Run: headless pygame with SDL's dummy video driver; simulated clock (each Clock.tick advances the game by its frame time, no real sleeping); random seed 0; keys injected as events and as key.get_pressed() state; mouse plan: one left click at the window centre at the start of phase 2, then a move to the lower-right quarter at the start of phase 3.
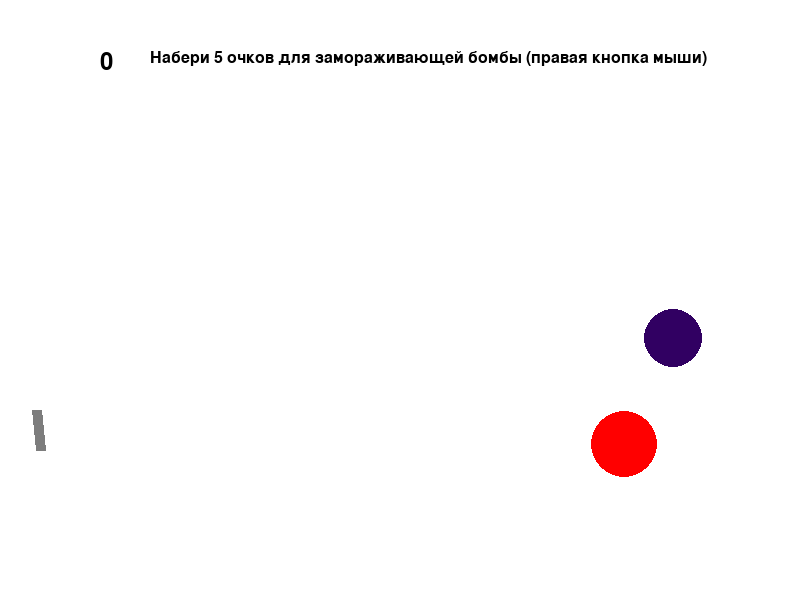
Frame 1 of 4 · flips 1–60 · no input
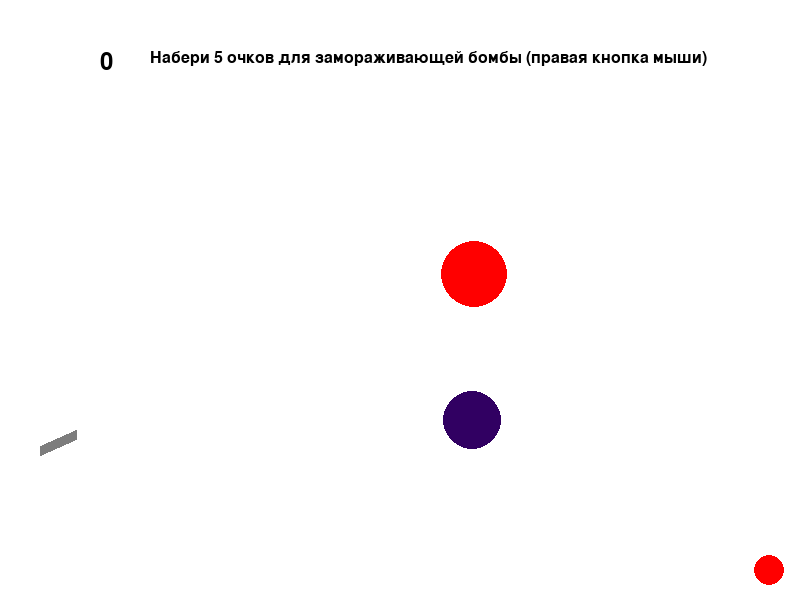
Frame 2 of 4 · flips 61–180 · clicked the window centre · tapped SPACE, RETURN · held RIGHT (→), D
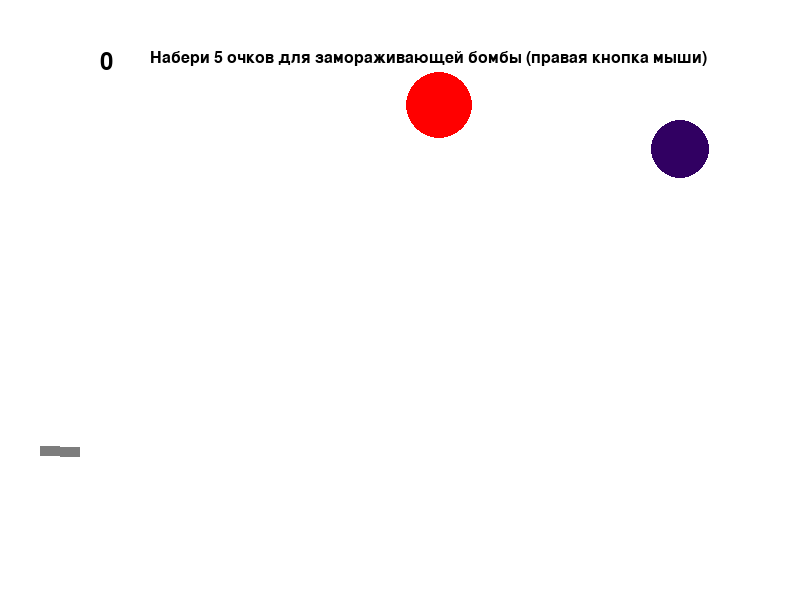
Frame 3 of 4 · flips 181–300 · moved the mouse to the lower-right quarter · held DOWN (↓), S
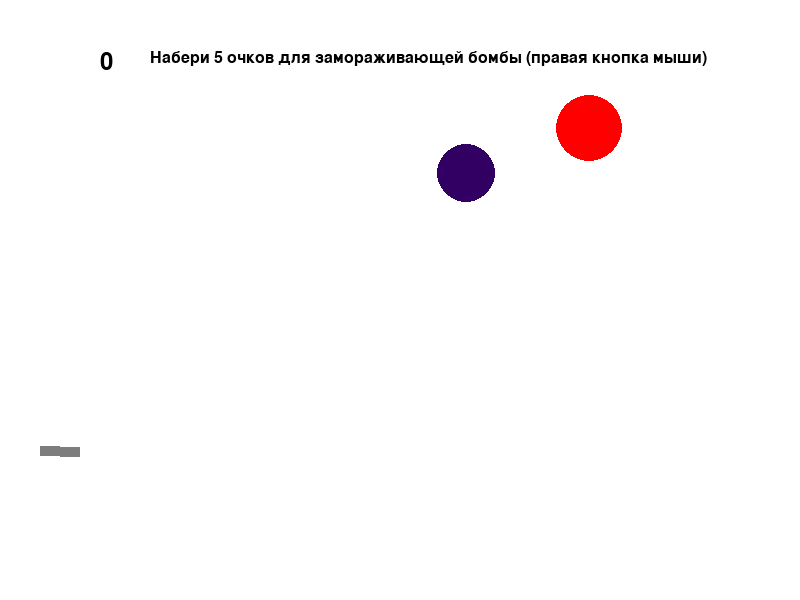
Frame 4 of 4 · flips 301–420 · held LEFT (←), A, UP (↑), W

The pygame program that drew these frames:

import math
import random as rnd
from random import choice

import pygame

pygame.font.init()
text_points = pygame.font.Font(None, 36)
text_hit_target = pygame.font.Font(None, 36)
text_freeze_bomb = pygame.font.Font(None, 24)

All_points = 0

FPS = 30

RED = 0xFF0000
INDIGO = (49, 0, 98)
YELLOW = 0xFFC91F
GREEN = 0x00FF00
MAGENTA = 0xFF03B8
CYAN = 0x00FFCC
BLACK = (0, 0, 0)
LIGHT_BLUE = (0, 207, 255)
WHITE = 0xFFFFFF
GREY = 0x7D7D7D
GAME_COLORS = [RED, INDIGO, YELLOW, GREEN, MAGENTA, CYAN]

WIDTH = 800
HEIGHT = 600


class Ball:
    def __init__(self, screen: pygame.Surface, x=40, y=450):
        """ Конструктор класса ball

        Args:
        x - начальное положение мяча по горизонтали
        y - начальное положение мяча по вертикали
        """
        self.screen = screen
        self.x = x
        self.y = y
        self.r = 10
        self.vx = 0
        self.vy = 0
        self.color = choice(GAME_COLORS)
        self.live = 200 

    def move(self):
        """Переместить мяч по прошествии единицы времени.

        Метод описывает перемещение мяча за один кадр перерисовки. То есть, обновляет значения
        self.x и self.y с учетом скоростей self.vx и self.vy, силы гравитации, действующей на мяч,
        и стен по краям окна (размер окна 800х600).
        """
        self.live -= 1
        self.x += self.vx
        self.y -= self.vy
        self.vy -= 1
        if (self.x + self.r) >= WIDTH:
            self.vx = -self.vx
        if (self.y + self.r) >= HEIGHT-10:
            self.vy = -self.vy*0.7
            self.vx = 0.85*self.vx
        if abs(self.vx) <= 1 and abs(self.vy) <= 1:
            self.vx = 0
            self.vy = 0

    def draw(self):
        """Метод отрисовки снаряда на экране.
        """
        pygame.draw.circle(
            self.screen,
            self.color,
            (self.x, self.y),
            self.r
        )

    def hittest(self, obj):
        """Функция проверяет сталкивалкивается ли данный обьект с целью, описываемой в обьекте obj.

        Args:
            obj: Обьект, с которым проверяется столкновение.
        Returns:
            Возвращает True в случае столкновения мяча и цели. В противном случае возвращает False.
        """
        if (abs(self.x - obj.x) <= (self.r + obj.r)) and (abs(self.y - obj.y) <= (self.r + obj.r)):
            return True
        else:
            return False
    

class Bomb:
    def __init__(self, screen, x = 40, y = 450):
        """ Конструктор класса Bomb

        Args:
        x - начальное положение бомбы по горизонтали
        y - начальное положение бомбы по вертикали
        """
        self.screen = screen
        self.x = x
        self.y = y
        self.r = 10
        self.vx = 0
        self.vy = 0
        self.color = BLACK
        self.timer = 30
        self.live = 120
        
    def move(self):
        """Переместить бомбу по прошествии единицы времени.
        
        Метод описывает перемещение бомбы за один кадр перерисовки. То есть, обновляет значения
        self.x и self.y с учетом скоростей self.vx и self.vy, при этом силы гравитации на бомбу, 
        не действуют.
        """
        if self.live != 0:
            self.live -= 1
        if self.timer != 0:
            self.timer -= 1
        self.x += self.vx
        self.y -= self.vy
        if (self.x + self.r) >= WIDTH:
            self.vx = -self.vx
        if (self.x - self.r) <= 0:
            self.vx = -self.vx
        if (self.y - self.r) <= 0:
            self.vy = -self.vy
        if (self.y + self.r) >= HEIGHT:
            self.vy = -self.vy
            
    def draw(self):
        """Метод отрисовки бомбы на экране.
        """
        pygame.draw.circle(
            self.screen,
            self.color,
            (self.x, self.y),
            self.r
        )
        
    def hittest(self, obj):
        """Функция проверяет сталкивалкивается ли данный обьект с целью, описываемой в обьекте obj.

        Args:
            obj: Обьект, с которым проверяется столкновение.
        Returns:
            Возвращает True в случае столкновения бомбы и цели. В противном случае возвращает False.
        """
        if (abs(self.x - obj.x) <= (self.r + obj.r)) and (abs(self.y - obj.y) <= (self.r + obj.r)):
            return True
        else:
            return False

    
class Gun:
    def __init__(self, screen, x=40, y=450):
        """ Конструктор класса Gun

        Args:
        x - начальное положение пушки по горизонтали
        y - начальное положение пушки по вертикали
        """
        self.x = x
        self.y = y
        self.screen = screen
        self.f2_power = 10
        self.f2_on_ba = 0
        self.f2_on_bo = 0
        self.an = 1
        self.color = GREY
        self.bullet = 0
        self.length = 40

    def fire2_start(self, event):
        """ Метод считывает нажатие кнопки мыши (отличая нажатие левой кнопки от правой) и 
        передает в атрибут пушки, при условии, что игра не на паузе.
        """
        global pause, All_points
        if not pause:
            if event.button == 1:
                self.f2_on_ba = 1
            if event.button == 3:
                if All_points >= 5:
                    self.f2_on_bo = 1

    def fire2_end(self, event):
        """Выстрел снарядом.

        Происходит при отпускании кнопки мыши.
        Начальные значения компонент скорости мяча vx и vy зависят от положения мыши.
        """
        global balls, bombs, pause, time_pause, All_points
        self.targetting(event)
        if not pause:
            time_pause = 1
            self.bullet += 1
            if self.f2_on_ba == 1:
                new_ball = Ball(self.screen)
                new_ball.r += 5
                new_ball.vx = self.f2_power * math.cos(self.an)
                new_ball.vy = - self.f2_power * math.sin(self.an)
                balls.append(new_ball)
                self.f2_on_ba = 0
            if self.f2_on_bo == 1:
                new_bomb = Bomb(self.screen)
                new_bomb.r += 5
                new_bomb.vx = self.f2_power * math.cos(self.an)
                new_bomb.vy = - self.f2_power * math.sin(self.an)
                bombs.append(new_bomb)
                self.f2_on_bo = 0
                All_points -= 5
            self.f2_power = 10
            self.length = 40

    def targetting(self, event):
        """Прицеливание. Зависит от положения мыши. Возвращает угол, под которым должна
        стрелять пушка"""
        if event:
            if (event.pos[0]-20) != 0:
                self.an = math.atan((event.pos[1]-450) / (event.pos[0]-20))
            elif (event.pos[1]-450) >= 0:
                self.an = math.pi/2
            else:
                self.an = (3*math.pi)/2
        return self.an

    def draw(self):
        """ Рисование пушки. Зависит от положения мыши. """
        x_m, y_m = pygame.mouse.get_pos()
        an = math.atan2((self.y-y_m), (x_m - self.x))
        pygame.draw.line(
            self.screen,
            self.color,
            (self.x, self.y),
            (self.x + (self.length*math.cos(an)), self.y - (self.length*math.sin(an))),
            10
            )

    def power_up(self):
        """ Зарядка пушки, увеличивает начальную скорость с коэффициентом self.f2_power. 
        Зависит от времени нажатия кнопки мыши.
        """
        if self.f2_on_ba or self.f2_on_bo:
            if self.f2_power < 100:
                self.f2_power += 1
                self.length += 1
            self.color = RED
        else:
            self.color = GREY


class Target:
    def new_target(self):
        """ Инициализация новой цели. Все параметры цели являются случайными величинами. """
        self.x = rnd.randint(600, 745)
        self.y = rnd.randint(100, 550)
        self.r = rnd.randint(7, 50)
        self.vx = rnd.randint(3, 10)*math.cos(rnd.randint(0, 3))
        self.vy = rnd.randint(3, 10)*math.sin(rnd.randint(0, 3))
        self.live = 1
        self.notfreeze = 1
        
    def __init__(self, screen, color):
        self.screen = screen
        self.new_target()
        self.color = color

    def hit(self, points=1):
        """Попадание шарика в цель."""
        global All_points, pause, time_pause
        All_points += points
        pause = 1
        time_pause = 100
        
    def count_point(self, screen):
        """ Метод отвечает за вывод текста на экран: количество набранных очков, количество
        выстрелов до попадания, информация о замораживающей бомбе.
        """
        text1 = text_points.render(str(All_points), True, BLACK)
        self.screen.blit(text1, (100, 50))
        text3 = text_freeze_bomb.render('Набери 5 очков для замораживающей бомбы (правая кнопка мыши)', True, BLACK)
        self.screen.blit(text3, (150, 50))
        if pause:
            text2 = text_hit_target.render('Вы попали в цель за '+str(gun.bullet)+' выстрел(а)', True, BLACK)
            self.screen.blit(text2, (225, 270))

    def draw(self):
        """Метод отрисовки целей на экране.
        """
        if not(self.notfreeze):
            pygame.draw.circle(
                self.screen,
                LIGHT_BLUE,
                (self.x, self.y),
                self.r
                )
        else:
            pygame.draw.circle(
                self.screen,
                self.color,
                (self.x, self.y),
                self.r
                )
        
    def move(self):
        """Переместить цель по прошествии единицы времени.
        
        Метод описывает перемещение цели за один кадр перерисовки. То есть, обновляет значения
        self.x и self.y с учетом скоростей self.vx и self.vy.
        """
        if self.notfreeze:
            self.x += self.vx
            self.y += self.vy
            if (self.x + self.r) >= WIDTH:
                self.vx = -self.vx
            if (self.x - self.r) <= 350:
                self.vx = -self.vx
            if (self.y - self.r) <= 0:
                self.vy = -self.vy
            if (self.y + self.r) >= HEIGHT-60:
                self.vy = -self.vy


screen = pygame.display.set_mode((WIDTH, HEIGHT))
pause = 0
time_pause = 1
balls = []
bombs = []

clock = pygame.time.Clock()
gun = Gun(screen)
target1 = Target(screen, RED)
target2 = Target(screen, INDIGO)
finished = False


while not finished:
    screen.fill(WHITE)
    gun.draw()
    
    if pause and (time_pause > 0):
        time_pause -= 1
    elif time_pause == 0:
        pause = 0
        gun.bullet = 0
        
    target1.count_point(screen)
    
    if not pause:
        target1.draw()
        target2.draw()
        target1.move()
        target2.move()

    for ba in balls:
        if not pause:
            ba.draw()

    for bo in bombs:
        bo.draw()

    pygame.display.update()

    clock.tick(FPS)
    for event in pygame.event.get():
        if event.type == pygame.QUIT:
            finished = True
        elif event.type == pygame.MOUSEBUTTONDOWN:
            gun.fire2_start(event)
        elif event.type == pygame.MOUSEBUTTONUP:
            gun.fire2_end(event)
        elif event.type == pygame.MOUSEMOTION:
            gun.targetting(event)
           

    for ba in balls:
        ba.move()
        if ba.hittest(target1) and target1.live and pause != 1:
            target1.live = 0
            target1.notfreeze = 1
            target1.hit()
            target1.new_target()
        elif ba.hittest(target2) and target2.live and pause != 1:
            target2.live = 0
            target2.notfreeze = 1
            target2.hit()
            target2.new_target()
        if ba.live == 0:
            balls.pop(0)
    for bo in bombs:
        bo.move()
        if bo.hittest(target1) and target1.notfreeze:
            target1.notfreeze = 0
        if bo.hittest(target2) and target2.notfreeze:
            target2.notfreeze = 0
        if bo.timer == 0:
            if bo.r != 30:
                bo.r += 1
        if bo.live == 0:
            bombs.pop(0)
    gun.power_up()

pygame.quit()
